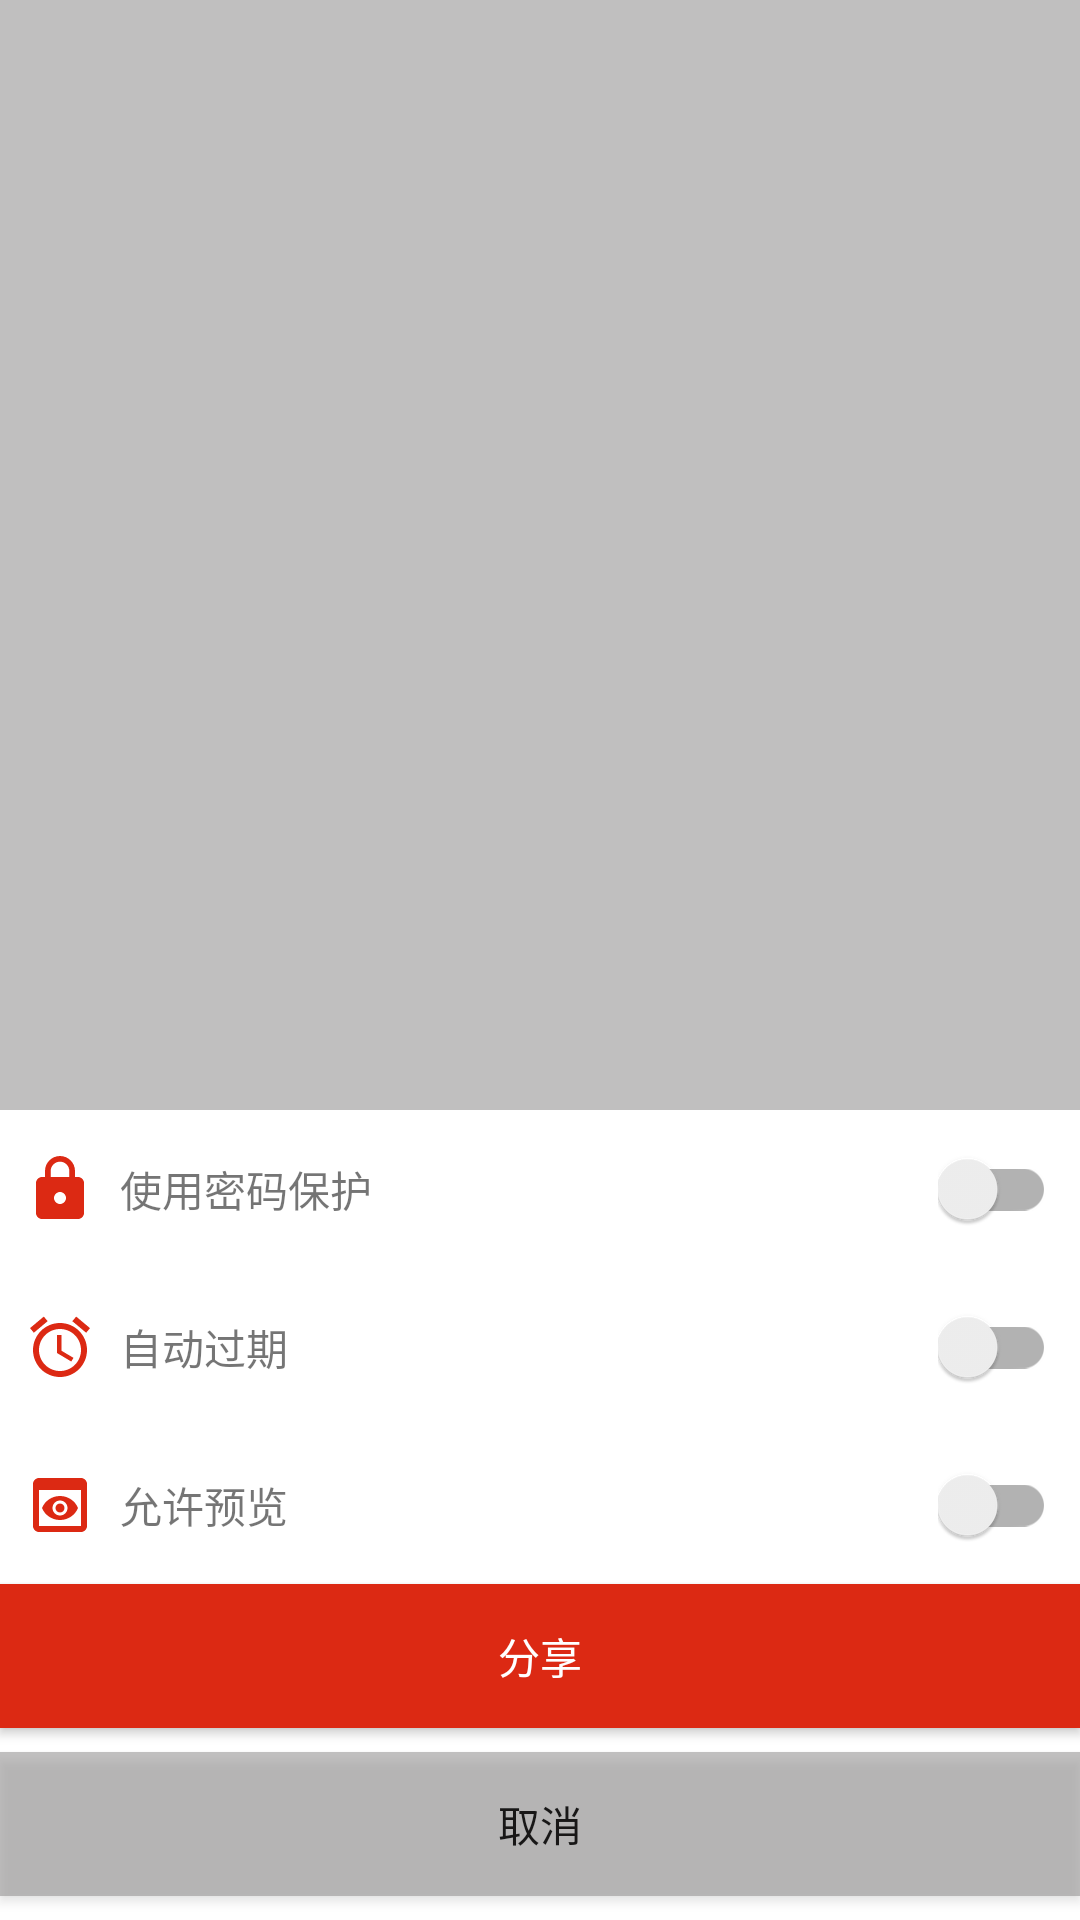

Write the Android layout XML for this screen, with the resource values it uses.
<!-- AndroidManifest.xml: application theme AppTheme -->
<!-- res/layout/popupwindow_share.xml -->
<androidx.constraintlayout.widget.ConstraintLayout xmlns:android="http://schemas.android.com/apk/res/android"
    xmlns:app="http://schemas.android.com/apk/res-auto"
    android:id="@+id/popupwindow_share_root"
    android:layout_width="match_parent"
    android:layout_height="match_parent"
    android:background="@color/gray_cc">

    <androidx.constraintlayout.widget.ConstraintLayout
        android:layout_width="match_parent"
        android:layout_height="wrap_content"
        android:background="@color/white"
        android:clickable="true"
        app:layout_constraintBottom_toBottomOf="parent"
        app:layout_constraintEnd_toEndOf="parent"
        app:layout_constraintStart_toStartOf="parent">

        <ImageView
            android:id="@+id/popupwindow_share_pwd_iv"
            android:layout_width="wrap_content"
            android:layout_height="wrap_content"
            android:layout_marginStart="8dp"
            android:src="@drawable/lock_24"
            app:layout_constraintBottom_toBottomOf="@+id/popupwindow_share_pwd_tv"
            app:layout_constraintStart_toStartOf="parent"
            app:layout_constraintTop_toTopOf="@+id/popupwindow_share_pwd_tv" />

        <TextView
            android:id="@+id/popupwindow_share_pwd_tv"
            android:layout_width="0dp"
            android:layout_height="wrap_content"
            android:paddingVertical="16dp"
            android:paddingStart="8dp"
            android:text="@string/share_pwd"
            app:layout_constraintBottom_toTopOf="@+id/popupwindow_share_time_tv"
            app:layout_constraintEnd_toStartOf="@+id/popupwindow_share_pwd_switch"
            app:layout_constraintStart_toEndOf="@+id/popupwindow_share_pwd_iv" />

        <androidx.appcompat.widget.SwitchCompat
            android:id="@+id/popupwindow_share_pwd_switch"
            android:layout_width="wrap_content"
            android:layout_height="wrap_content"
            android:layout_marginEnd="8dp"
            android:theme="@style/MySwitchStyle"
            app:layout_constraintBottom_toBottomOf="@+id/popupwindow_share_pwd_tv"
            app:layout_constraintEnd_toEndOf="parent"
            app:layout_constraintTop_toTopOf="@+id/popupwindow_share_pwd_tv" />

        <ImageView
            android:id="@+id/popupwindow_share_time_iv"
            android:layout_width="wrap_content"
            android:layout_height="wrap_content"
            android:layout_marginStart="8dp"
            android:src="@drawable/alarm_24"
            app:layout_constraintBottom_toBottomOf="@+id/popupwindow_share_time_tv"
            app:layout_constraintStart_toStartOf="parent"
            app:layout_constraintTop_toTopOf="@+id/popupwindow_share_time_tv" />

        <TextView
            android:id="@+id/popupwindow_share_time_tv"
            android:layout_width="0dp"
            android:layout_height="wrap_content"
            android:paddingVertical="16dp"
            android:paddingStart="8dp"
            android:text="@string/share_time"

            app:layout_constraintBottom_toTopOf="@+id/popupwindow_share_preview_tv"
            app:layout_constraintEnd_toStartOf="@+id/popupwindow_share_time_switch"
            app:layout_constraintHorizontal_bias="1.0"
            app:layout_constraintStart_toEndOf="@+id/popupwindow_share_time_iv" />

        <androidx.appcompat.widget.SwitchCompat
            android:id="@+id/popupwindow_share_time_switch"
            android:layout_width="wrap_content"
            android:layout_height="wrap_content"
            android:layout_marginEnd="8dp"
            android:theme="@style/MySwitchStyle"
            app:layout_constraintBottom_toBottomOf="@+id/popupwindow_share_time_tv"
            app:layout_constraintEnd_toEndOf="parent"
            app:layout_constraintTop_toTopOf="@+id/popupwindow_share_time_tv" />

        <ImageView
            android:id="@+id/popupwindow_share_preview_iv"
            android:layout_width="wrap_content"
            android:layout_height="wrap_content"
            android:layout_marginStart="8dp"
            android:src="@drawable/preview_24"
            app:layout_constraintBottom_toBottomOf="@+id/popupwindow_share_preview_tv"
            app:layout_constraintStart_toStartOf="parent"
            app:layout_constraintTop_toTopOf="@+id/popupwindow_share_preview_tv" />

        <TextView
            android:id="@+id/popupwindow_share_preview_tv"
            android:layout_width="0dp"
            android:layout_height="wrap_content"
            android:paddingVertical="16dp"
            android:paddingStart="8dp"
            android:text="@string/share_preview"
            app:layout_constraintBottom_toTopOf="@+id/popupwindow_share_sure_btn"
            app:layout_constraintEnd_toStartOf="@+id/popupwindow_share_preview_switch"
            app:layout_constraintStart_toEndOf="@+id/popupwindow_share_preview_iv" />

        <androidx.appcompat.widget.SwitchCompat
            android:id="@+id/popupwindow_share_preview_switch"
            android:layout_width="wrap_content"
            android:layout_height="wrap_content"
            android:layout_marginEnd="8dp"
            android:theme="@style/MySwitchStyle"
            app:layout_constraintBottom_toBottomOf="@+id/popupwindow_share_preview_tv"
            app:layout_constraintEnd_toEndOf="parent"
            app:layout_constraintTop_toTopOf="@+id/popupwindow_share_preview_tv" />


        <Button
            android:id="@+id/popupwindow_share_sure_btn"
            android:layout_width="match_parent"
            android:layout_height="wrap_content"
            android:layout_marginBottom="8dp"
            android:background="@color/communism"
            android:text="@string/share"
            android:textColor="@color/white"
            app:layout_constraintBottom_toTopOf="@+id/popupwindow_share_cancel_btn"
            app:layout_constraintEnd_toEndOf="parent"
            app:layout_constraintHorizontal_bias="0.0"
            app:layout_constraintStart_toStartOf="parent" />

        <Button
            android:id="@+id/popupwindow_share_cancel_btn"
            android:layout_width="match_parent"
            android:layout_height="wrap_content"
            android:layout_marginBottom="8dp"
            android:background="@color/gray_cc"
            android:text="@string/cancel"
            app:layout_constraintBottom_toBottomOf="parent"
            app:layout_constraintEnd_toEndOf="parent"
            app:layout_constraintStart_toStartOf="parent" />

    </androidx.constraintlayout.widget.ConstraintLayout>
</androidx.constraintlayout.widget.ConstraintLayout>
<!-- resources referenced by this layout -->
<resources>
  <color name="communism">#DC2913</color>
  <color name="gray_cc">#888F8D8D</color>
  <color name="white">#FFFFFFFF</color>
  <!-- drawable alarm_24 (drawable) -->
  <vector xmlns:android="http://schemas.android.com/apk/res/android"
      android:width="24dp"
      android:height="24dp"
      android:viewportWidth="24"
      android:viewportHeight="24">
      <path
          android:fillColor="@color/communism"
          android:pathData="M22,5.72l-4.6,-3.86 -1.29,1.53 4.6,3.86L22,5.72zM7.88,3.39L6.6,1.86 2,5.71l1.29,1.53 4.59,-3.85zM12.5,8L11,8v6l4.75,2.85 0.75,-1.23 -4,-2.37L12.5,8zM12,4c-4.97,0 -9,4.03 -9,9s4.02,9 9,9c4.97,0 9,-4.03 9,-9s-4.03,-9 -9,-9zM12,20c-3.87,0 -7,-3.13 -7,-7s3.13,-7 7,-7 7,3.13 7,7 -3.13,7 -7,7z" />
  </vector>
  <!-- drawable lock_24 (drawable) -->
  <vector xmlns:android="http://schemas.android.com/apk/res/android"
      android:width="24dp"
      android:height="24dp"
      android:viewportWidth="24"
      android:viewportHeight="24">
      <path
          android:fillColor="@color/communism"
          android:pathData="M18,8h-1L17,6c0,-2.76 -2.24,-5 -5,-5S7,3.24 7,6v2L6,8c-1.1,0 -2,0.9 -2,2v10c0,1.1 0.9,2 2,2h12c1.1,0 2,-0.9 2,-2L20,10c0,-1.1 -0.9,-2 -2,-2zM12,17c-1.1,0 -2,-0.9 -2,-2s0.9,-2 2,-2 2,0.9 2,2 -0.9,2 -2,2zM15.1,8L8.9,8L8.9,6c0,-1.71 1.39,-3.1 3.1,-3.1 1.71,0 3.1,1.39 3.1,3.1v2z" />
  </vector>
  <!-- drawable preview_24 (drawable) -->
  <vector xmlns:android="http://schemas.android.com/apk/res/android"
      android:width="24dp"
      android:height="24dp"
      android:viewportWidth="24"
      android:viewportHeight="24">
      <path
          android:fillColor="@color/communism"
          android:pathData="M19,3H5C3.89,3 3,3.9 3,5v14c0,1.1 0.89,2 2,2h14c1.1,0 2,-0.9 2,-2V5C21,3.9 20.11,3 19,3zM19,19H5V7h14V19zM13.5,13c0,0.83 -0.67,1.5 -1.5,1.5s-1.5,-0.67 -1.5,-1.5c0,-0.83 0.67,-1.5 1.5,-1.5S13.5,12.17 13.5,13zM12,9c-2.73,0 -5.06,1.66 -6,4c0.94,2.34 3.27,4 6,4s5.06,-1.66 6,-4C17.06,10.66 14.73,9 12,9zM12,15.5c-1.38,0 -2.5,-1.12 -2.5,-2.5c0,-1.38 1.12,-2.5 2.5,-2.5c1.38,0 2.5,1.12 2.5,2.5C14.5,14.38 13.38,15.5 12,15.5z" />
  </vector>
  <string name="cancel">取消</string>
  <string name="share">分享</string>
  <string name="share_preview">允许预览</string>
  <string name="share_pwd">使用密码保护</string>
  <string name="share_time">自动过期</string>
  <style name="MySwitchStyle" parent="Theme.AppCompat.Light.NoActionBar">
          <item name="colorControlActivated">@color/communism</item>
      </style>
  <style name="AppTheme" parent="Theme.AppCompat.Light.NoActionBar">
          
          <item name="colorPrimary">@color/palegreen</item>
          <item name="colorAccent">@color/communism</item>
          <item name="android:colorControlNormal">@color/firebrick</item>
          <item name="colorControlActivated">@color/goldenrod</item>
          <item name="colorControlHighlight">@color/palegreen</item>
          <item name="colorPrimaryDark">@color/firebrick</item>
          <item name="android:windowContentTransitions">true</item>
          <item name="windowNoTitle">true</item>
      </style>
  <color name="palegreen">#98FB98</color>
  <color name="firebrick">#B22222</color>
  <color name="goldenrod">#DAA520</color>
</resources>
